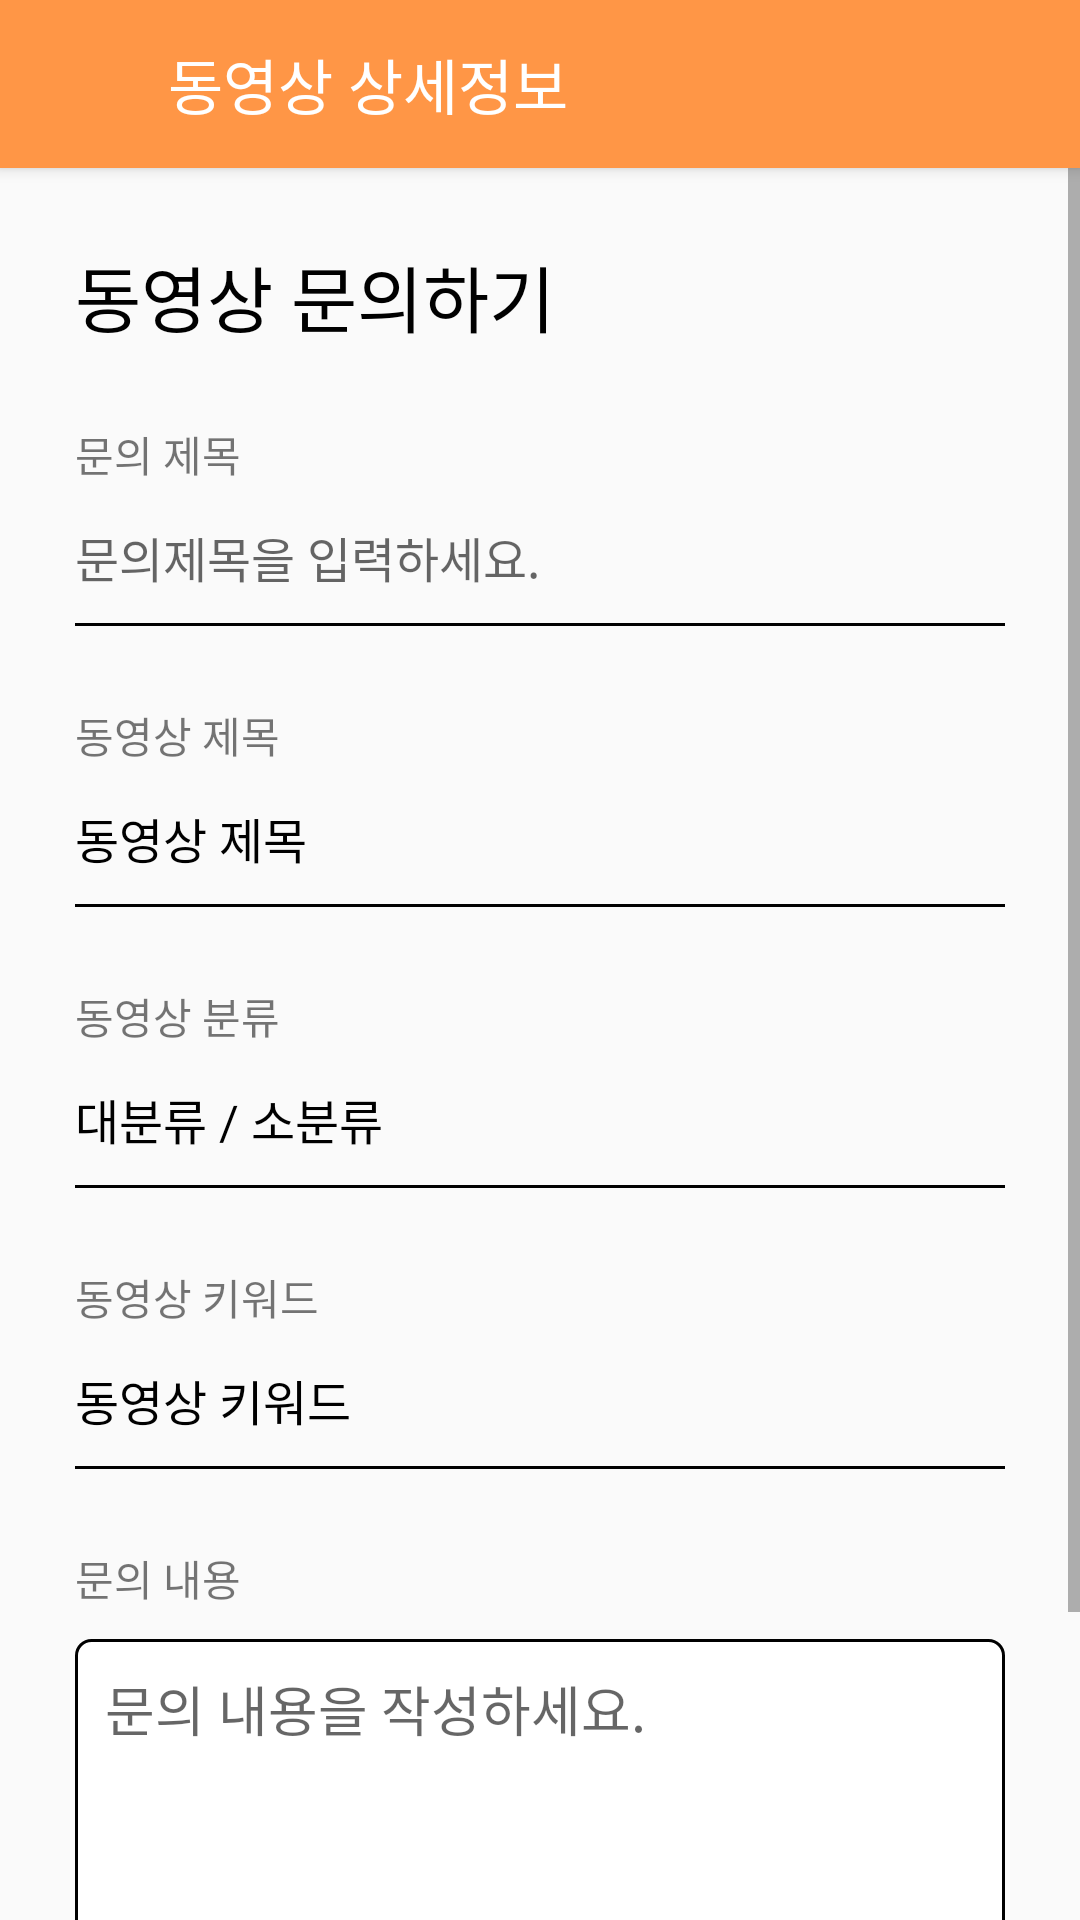

The Android layout XML behind this screen, and the referenced resources:
<!-- AndroidManifest.xml: application theme Theme.Artofwar -->
<!-- res/layout/activity_video_inquire.xml -->
<?xml version="1.0" encoding="utf-8"?>
<LinearLayout xmlns:android="http://schemas.android.com/apk/res/android"
    xmlns:tools="http://schemas.android.com/tools"
    xmlns:app="http://schemas.android.com/apk/res-auto"
    android:layout_width="match_parent"
    android:layout_height="match_parent"
    android:orientation="vertical"
    tools:context=".activity.VideoInquireActivity">

    <androidx.appcompat.widget.Toolbar
        android:id="@+id/toolbar"
        android:layout_width="match_parent"
        android:layout_height="wrap_content"
        android:background="@color/orange_origin"
        android:elevation="3dp"
        android:layout_centerInParent="true">

        <ImageButton
            android:id="@+id/imgbtn_category"
            android:layout_width="24dp"
            android:layout_height="24dp"
            android:layout_margin="16dp"
            android:adjustViewBounds="true"
            android:background="@color/transparent"
            android:scaleType="fitCenter"
            android:src="@drawable/ic_baseline_menu_24"
            tools:ignore="SpeakableTextPresentCheck,TouchTargetSizeCheck" />

        <TextView
            android:layout_width="wrap_content"
            android:layout_height="wrap_content"
            android:text="동영상 상세정보"
            android:textColor="@color/white"
            android:textSize="20dp"/>

    </androidx.appcompat.widget.Toolbar>

    <ScrollView
        android:layout_width="match_parent"
        android:layout_height="wrap_content"
        >

        <LinearLayout
            android:layout_width="match_parent"
            android:layout_height="wrap_content"
            android:orientation="vertical"
            android:layout_margin="25dp"
            android:paddingBottom="20dp">

            <TextView
                android:layout_width="wrap_content"
                android:layout_height="wrap_content"
                android:text="동영상 문의하기"
                android:textSize="24dp"
                android:textColor="@color/black"/>


            <TextView
                android:layout_width="match_parent"
                android:layout_height="wrap_content"
                android:text="문의 제목"
                android:layout_marginTop="25dp"/>


            <EditText
                android:id="@+id/et_inquire_title"
                android:layout_width="match_parent"
                android:layout_height="wrap_content"
                android:background="@drawable/layout_bt_underbar_3"
                android:textSize="16dp"
                android:hint="문의제목을 입력하세요."
                android:textColor="@color/black"
                android:gravity="center_vertical"
                android:minHeight="48dp" />

            <TextView
                android:layout_width="match_parent"
                android:layout_height="wrap_content"
                android:text="동영상 제목"
                android:layout_marginTop="25dp"/>


            <TextView
                android:id="@+id/tv_title"
                android:layout_width="match_parent"
                android:layout_height="wrap_content"
                android:background="@drawable/layout_bt_underbar_3"
                android:textSize="16dp"
                android:text="동영상 제목"
                android:textColor="@color/black"
                android:gravity="center_vertical"
                android:minHeight="48dp" />

            <TextView
                android:layout_width="match_parent"
                android:layout_height="wrap_content"
                android:text="동영상 분류"
                android:layout_marginTop="25dp"/>


            <TextView
                android:id="@+id/tv_category"
                android:layout_width="match_parent"
                android:layout_height="wrap_content"
                android:background="@drawable/layout_bt_underbar_3"
                android:textSize="16dp"
                android:text="대분류 / 소분류"
                android:textColor="@color/black"
                android:gravity="center_vertical"
                android:minHeight="48dp" />

            <TextView
                android:layout_width="match_parent"
                android:layout_height="wrap_content"
                android:text="동영상 키워드"
                android:layout_marginTop="25dp"/>


            <TextView
                android:id="@+id/tv_keyword"
                android:layout_width="match_parent"
                android:layout_height="wrap_content"
                android:background="@drawable/layout_bt_underbar_3"
                android:textSize="16dp"
                android:text="동영상 키워드"
                android:textColor="@color/black"
                android:gravity="center_vertical"
                android:minHeight="48dp" />


            <TextView
                android:layout_width="match_parent"
                android:layout_height="wrap_content"
                android:text="문의 내용"
                android:layout_marginTop="25dp"/>


            <EditText
                android:id="@+id/et_inquire_content"
                android:layout_width="match_parent"
                android:layout_height="wrap_content"
                android:minHeight="100dp"
                android:hint="문의 내용을 작성하세요."
                android:gravity="top"
                android:layout_marginTop="10dp"
                android:padding="10dp"
                android:textColor="@color/black"
                android:background="@drawable/layout_bt_stroke_black" />


            <LinearLayout
                android:id="@+id/layout_buttons"
                android:layout_width="match_parent"
                android:layout_height="match_parent"
                android:layout_marginTop="25dp"
                android:layout_marginBottom="25dp"
                android:orientation="horizontal"
                android:gravity="center"
                >
                <Button
                    android:id="@+id/bt_cancel"
                    android:layout_width="123dp"
                    android:layout_height="match_parent"
                    android:layout_marginRight="15dp"
                    android:text="취소하기"
                    android:textColor="@color/black"
                    android:background="@drawable/layout_bt_stroke_orange"
                    />

                <Button
                    android:id="@+id/bt_inquire"
                    android:layout_width="123dp"
                    android:layout_height="match_parent"
                    android:layout_marginLeft="15dp"
                    android:text="문의하기"
                    android:textColor="@color/white"
                    android:background="@drawable/layout_bt_fill_orange_2"
                    />

            </LinearLayout>



        </LinearLayout>

    </ScrollView>

</LinearLayout>
<!-- resources referenced by this layout -->
<resources>
  <color name="black">#FF000000</color>
  <color name="orange_origin">#FF9646</color>
  <color name="transparent">#00FFFFFF</color>
  <color name="white">#FFFFFFFF</color>
  <!-- drawable layout_bt_fill_orange_2 (drawable) -->
  <?xml version="1.0" encoding="utf-8" ?>
  <shape xmlns:android="http://schemas.android.com/apk/res/android"
      android:shape="rectangle"
      android:tint="@color/orange_origin">
  
      <corners android:radius="2dp"/>
      <stroke android:width="1dp"
          android:color="@color/orange_origin"/>
  
  </shape>
  <!-- drawable layout_bt_stroke_black (drawable) -->
  <?xml version="1.0" encoding="utf-8" ?>
  <shape xmlns:android="http://schemas.android.com/apk/res/android"
      android:shape="rectangle">
  
      <corners android:radius="5dp"/>
      <stroke android:width="1dp"
          android:color="@color/black"/>
      <solid android:color="@color/white" />
  
  </shape>
  <!-- drawable layout_bt_stroke_orange (drawable) -->
  <?xml version="1.0" encoding="utf-8" ?>
  <shape xmlns:android="http://schemas.android.com/apk/res/android"
      android:shape="rectangle">
  
      <corners android:radius="2dp"/>
      <stroke android:width="1dp"
          android:color="@color/orange_origin"/>
  
  </shape>
  <!-- drawable layout_bt_underbar_3 (drawable) -->
  <?xml version="1.0" encoding="utf-8" ?>
  <layer-list xmlns:android="http://schemas.android.com/apk/res/android" >
      <item
          android:bottom="1dp"
          android:left="-2dp"
          android:right="-2dp"
          android:top="-2dp" >
          <shape android:shape="rectangle">
              <stroke
                  android:width="1dp"
                  android:color="@color/black" />
          </shape>
      </item>
  </layer-list>
  <style name="Theme.Artofwar" parent="Theme.AppCompat.Light.NoActionBar">
          
          <item name="colorPrimary">@color/purple_500</item>
          <item name="colorPrimaryVariant">@color/purple_700</item>
          <item name="colorOnPrimary">@color/white</item>
          
          <item name="colorSecondary">@color/teal_200</item>
          <item name="colorSecondaryVariant">@color/teal_700</item>
          <item name="colorOnSecondary">@color/black</item>
          
          <item name="android:statusBarColor" tools:targetApi="l">?attr/colorPrimaryVariant</item>
  
          
      </style>
  <color name="purple_500">#FF6200EE</color>
  <color name="purple_700">#FF3700B3</color>
  <color name="teal_200">#FF03DAC5</color>
  <color name="teal_700">#FF018786</color>
</resources>
